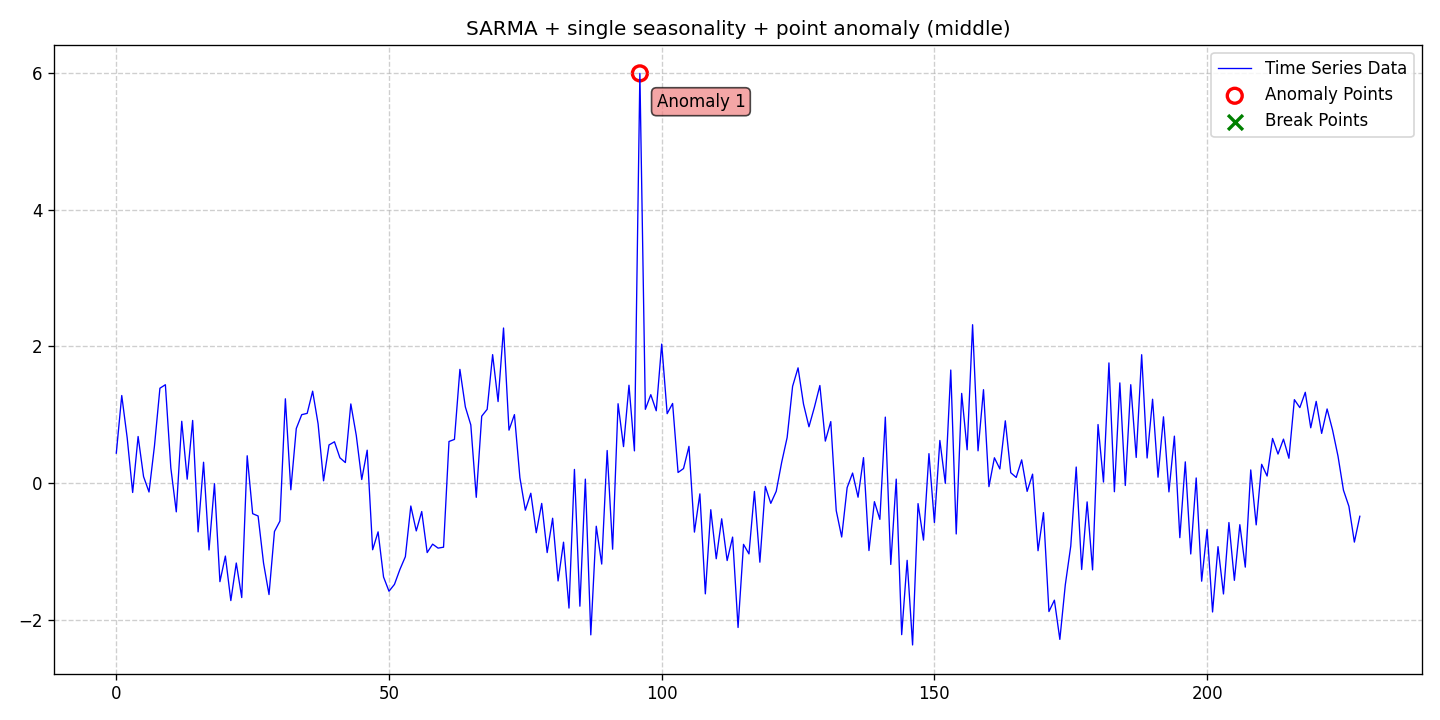

Values plotted in this chart, from the file beside it:
date, data, stationary, det_lin_up, det_lin_down, det_quad, det_cubic, det_exp, det_damped, stoc_trend, volatility, single_seas, multiple_seas, point_anom_single, point_anom_multi, collect_anom, context_anom, mean_shift, var_shift, trend_shift, point_anom_count, point_anom_location, point_anom_point, collect_anom_count
2020-01-01, 0.4399, 0, 0, 0, 0, 0, 0, 0, 0, 0, 1, 0, 1, 0, 0, 0, 0, 0, 0, 1, middle, [96], 0
2020-01-02, 1.283, 0, 0, 0, 0, 0, 0, 0, 0, 0, 1, 0, 1, 0, 0, 0, 0, 0, 0, 1, middle, [96], 0
2020-01-03, 0.6624, 0, 0, 0, 0, 0, 0, 0, 0, 0, 1, 0, 1, 0, 0, 0, 0, 0, 0, 1, middle, [96], 0
2020-01-04, -0.1353, 0, 0, 0, 0, 0, 0, 0, 0, 0, 1, 0, 1, 0, 0, 0, 0, 0, 0, 1, middle, [96], 0
2020-01-05, 0.6833, 0, 0, 0, 0, 0, 0, 0, 0, 0, 1, 0, 1, 0, 0, 0, 0, 0, 0, 1, middle, [96], 0
2020-01-06, 0.09681, 0, 0, 0, 0, 0, 0, 0, 0, 0, 1, 0, 1, 0, 0, 0, 0, 0, 0, 1, middle, [96], 0
2020-01-07, -0.1284, 0, 0, 0, 0, 0, 0, 0, 0, 0, 1, 0, 1, 0, 0, 0, 0, 0, 0, 1, middle, [96], 0
2020-01-08, 0.5465, 0, 0, 0, 0, 0, 0, 0, 0, 0, 1, 0, 1, 0, 0, 0, 0, 0, 0, 1, middle, [96], 0
2020-01-09, 1.39, 0, 0, 0, 0, 0, 0, 0, 0, 0, 1, 0, 1, 0, 0, 0, 0, 0, 0, 1, middle, [96], 0
2020-01-10, 1.441, 0, 0, 0, 0, 0, 0, 0, 0, 0, 1, 0, 1, 0, 0, 0, 0, 0, 0, 1, middle, [96], 0
2020-01-11, 0.2231, 0, 0, 0, 0, 0, 0, 0, 0, 0, 1, 0, 1, 0, 0, 0, 0, 0, 0, 1, middle, [96], 0
2020-01-12, -0.4186, 0, 0, 0, 0, 0, 0, 0, 0, 0, 1, 0, 1, 0, 0, 0, 0, 0, 0, 1, middle, [96], 0
2020-01-13, 0.9059, 0, 0, 0, 0, 0, 0, 0, 0, 0, 1, 0, 1, 0, 0, 0, 0, 0, 0, 1, middle, [96], 0
2020-01-14, 0.05907, 0, 0, 0, 0, 0, 0, 0, 0, 0, 1, 0, 1, 0, 0, 0, 0, 0, 0, 1, middle, [96], 0
2020-01-15, 0.9182, 0, 0, 0, 0, 0, 0, 0, 0, 0, 1, 0, 1, 0, 0, 0, 0, 0, 0, 1, middle, [96], 0
2020-01-16, -0.7115, 0, 0, 0, 0, 0, 0, 0, 0, 0, 1, 0, 1, 0, 0, 0, 0, 0, 0, 1, middle, [96], 0
2020-01-17, 0.3068, 0, 0, 0, 0, 0, 0, 0, 0, 0, 1, 0, 1, 0, 0, 0, 0, 0, 0, 1, middle, [96], 0
2020-01-18, -0.9766, 0, 0, 0, 0, 0, 0, 0, 0, 0, 1, 0, 1, 0, 0, 0, 0, 0, 0, 1, middle, [96], 0
2020-01-19, -0.007339, 0, 0, 0, 0, 0, 0, 0, 0, 0, 1, 0, 1, 0, 0, 0, 0, 0, 0, 1, middle, [96], 0
2020-01-20, -1.44, 0, 0, 0, 0, 0, 0, 0, 0, 0, 1, 0, 1, 0, 0, 0, 0, 0, 0, 1, middle, [96], 0
2020-01-21, -1.066, 0, 0, 0, 0, 0, 0, 0, 0, 0, 1, 0, 1, 0, 0, 0, 0, 0, 0, 1, middle, [96], 0
2020-01-22, -1.716, 0, 0, 0, 0, 0, 0, 0, 0, 0, 1, 0, 1, 0, 0, 0, 0, 0, 0, 1, middle, [96], 0
2020-01-23, -1.167, 0, 0, 0, 0, 0, 0, 0, 0, 0, 1, 0, 1, 0, 0, 0, 0, 0, 0, 1, middle, [96], 0
2020-01-24, -1.672, 0, 0, 0, 0, 0, 0, 0, 0, 0, 1, 0, 1, 0, 0, 0, 0, 0, 0, 1, middle, [96], 0
2020-01-25, 0.4016, 0, 0, 0, 0, 0, 0, 0, 0, 0, 1, 0, 1, 0, 0, 0, 0, 0, 0, 1, middle, [96], 0
2020-01-26, -0.4453, 0, 0, 0, 0, 0, 0, 0, 0, 0, 1, 0, 1, 0, 0, 0, 0, 0, 0, 1, middle, [96], 0
2020-01-27, -0.4792, 0, 0, 0, 0, 0, 0, 0, 0, 0, 1, 0, 1, 0, 0, 0, 0, 0, 0, 1, middle, [96], 0
2020-01-28, -1.169, 0, 0, 0, 0, 0, 0, 0, 0, 0, 1, 0, 1, 0, 0, 0, 0, 0, 0, 1, middle, [96], 0
2020-01-29, -1.629, 0, 0, 0, 0, 0, 0, 0, 0, 0, 1, 0, 1, 0, 0, 0, 0, 0, 0, 1, middle, [96], 0
2020-01-30, -0.7061, 0, 0, 0, 0, 0, 0, 0, 0, 0, 1, 0, 1, 0, 0, 0, 0, 0, 0, 1, middle, [96], 0
2020-01-31, -0.5545, 0, 0, 0, 0, 0, 0, 0, 0, 0, 1, 0, 1, 0, 0, 0, 0, 0, 0, 1, middle, [96], 0
2020-02-01, 1.235, 0, 0, 0, 0, 0, 0, 0, 0, 0, 1, 0, 1, 0, 0, 0, 0, 0, 0, 1, middle, [96], 0
2020-02-02, -0.09601, 0, 0, 0, 0, 0, 0, 0, 0, 0, 1, 0, 1, 0, 0, 0, 0, 0, 0, 1, middle, [96], 0
2020-02-03, 0.8002, 0, 0, 0, 0, 0, 0, 0, 0, 0, 1, 0, 1, 0, 0, 0, 0, 0, 0, 1, middle, [96], 0
2020-02-04, 1.003, 0, 0, 0, 0, 0, 0, 0, 0, 0, 1, 0, 1, 0, 0, 0, 0, 0, 0, 1, middle, [96], 0
2020-02-05, 1.022, 0, 0, 0, 0, 0, 0, 0, 0, 0, 1, 0, 1, 0, 0, 0, 0, 0, 0, 1, middle, [96], 0
2020-02-06, 1.346, 0, 0, 0, 0, 0, 0, 0, 0, 0, 1, 0, 1, 0, 0, 0, 0, 0, 0, 1, middle, [96], 0
2020-02-07, 0.8687, 0, 0, 0, 0, 0, 0, 0, 0, 0, 1, 0, 1, 0, 0, 0, 0, 0, 0, 1, middle, [96], 0
2020-02-08, 0.03557, 0, 0, 0, 0, 0, 0, 0, 0, 0, 1, 0, 1, 0, 0, 0, 0, 0, 0, 1, middle, [96], 0
2020-02-09, 0.56, 0, 0, 0, 0, 0, 0, 0, 0, 0, 1, 0, 1, 0, 0, 0, 0, 0, 0, 1, middle, [96], 0
2020-02-10, 0.6061, 0, 0, 0, 0, 0, 0, 0, 0, 0, 1, 0, 1, 0, 0, 0, 0, 0, 0, 1, middle, [96], 0
2020-02-11, 0.3718, 0, 0, 0, 0, 0, 0, 0, 0, 0, 1, 0, 1, 0, 0, 0, 0, 0, 0, 1, middle, [96], 0
2020-02-12, 0.3022, 0, 0, 0, 0, 0, 0, 0, 0, 0, 1, 0, 1, 0, 0, 0, 0, 0, 0, 1, middle, [96], 0
2020-02-13, 1.16, 0, 0, 0, 0, 0, 0, 0, 0, 0, 1, 0, 1, 0, 0, 0, 0, 0, 0, 1, middle, [96], 0
2020-02-14, 0.6995, 0, 0, 0, 0, 0, 0, 0, 0, 0, 1, 0, 1, 0, 0, 0, 0, 0, 0, 1, middle, [96], 0
2020-02-15, 0.05426, 0, 0, 0, 0, 0, 0, 0, 0, 0, 1, 0, 1, 0, 0, 0, 0, 0, 0, 1, middle, [96], 0
2020-02-16, 0.4834, 0, 0, 0, 0, 0, 0, 0, 0, 0, 1, 0, 1, 0, 0, 0, 0, 0, 0, 1, middle, [96], 0
2020-02-17, -0.9731, 0, 0, 0, 0, 0, 0, 0, 0, 0, 1, 0, 1, 0, 0, 0, 0, 0, 0, 1, middle, [96], 0
2020-02-18, -0.7113, 0, 0, 0, 0, 0, 0, 0, 0, 0, 1, 0, 1, 0, 0, 0, 0, 0, 0, 1, middle, [96], 0
2020-02-19, -1.371, 0, 0, 0, 0, 0, 0, 0, 0, 0, 1, 0, 1, 0, 0, 0, 0, 0, 0, 1, middle, [96], 0
2020-02-20, -1.58, 0, 0, 0, 0, 0, 0, 0, 0, 0, 1, 0, 1, 0, 0, 0, 0, 0, 0, 1, middle, [96], 0
2020-02-21, -1.48, 0, 0, 0, 0, 0, 0, 0, 0, 0, 1, 0, 1, 0, 0, 0, 0, 0, 0, 1, middle, [96], 0
2020-02-22, -1.261, 0, 0, 0, 0, 0, 0, 0, 0, 0, 1, 0, 1, 0, 0, 0, 0, 0, 0, 1, middle, [96], 0
2020-02-23, -1.074, 0, 0, 0, 0, 0, 0, 0, 0, 0, 1, 0, 1, 0, 0, 0, 0, 0, 0, 1, middle, [96], 0
2020-02-24, -0.3332, 0, 0, 0, 0, 0, 0, 0, 0, 0, 1, 0, 1, 0, 0, 0, 0, 0, 0, 1, middle, [96], 0
2020-02-25, -0.6977, 0, 0, 0, 0, 0, 0, 0, 0, 0, 1, 0, 1, 0, 0, 0, 0, 0, 0, 1, middle, [96], 0
2020-02-26, -0.4138, 0, 0, 0, 0, 0, 0, 0, 0, 0, 1, 0, 1, 0, 0, 0, 0, 0, 0, 1, middle, [96], 0
2020-02-27, -1.014, 0, 0, 0, 0, 0, 0, 0, 0, 0, 1, 0, 1, 0, 0, 0, 0, 0, 0, 1, middle, [96], 0
2020-02-28, -0.8911, 0, 0, 0, 0, 0, 0, 0, 0, 0, 1, 0, 1, 0, 0, 0, 0, 0, 0, 1, middle, [96], 0
2020-02-29, -0.949, 0, 0, 0, 0, 0, 0, 0, 0, 0, 1, 0, 1, 0, 0, 0, 0, 0, 0, 1, middle, [96], 0
... 169 more rows
